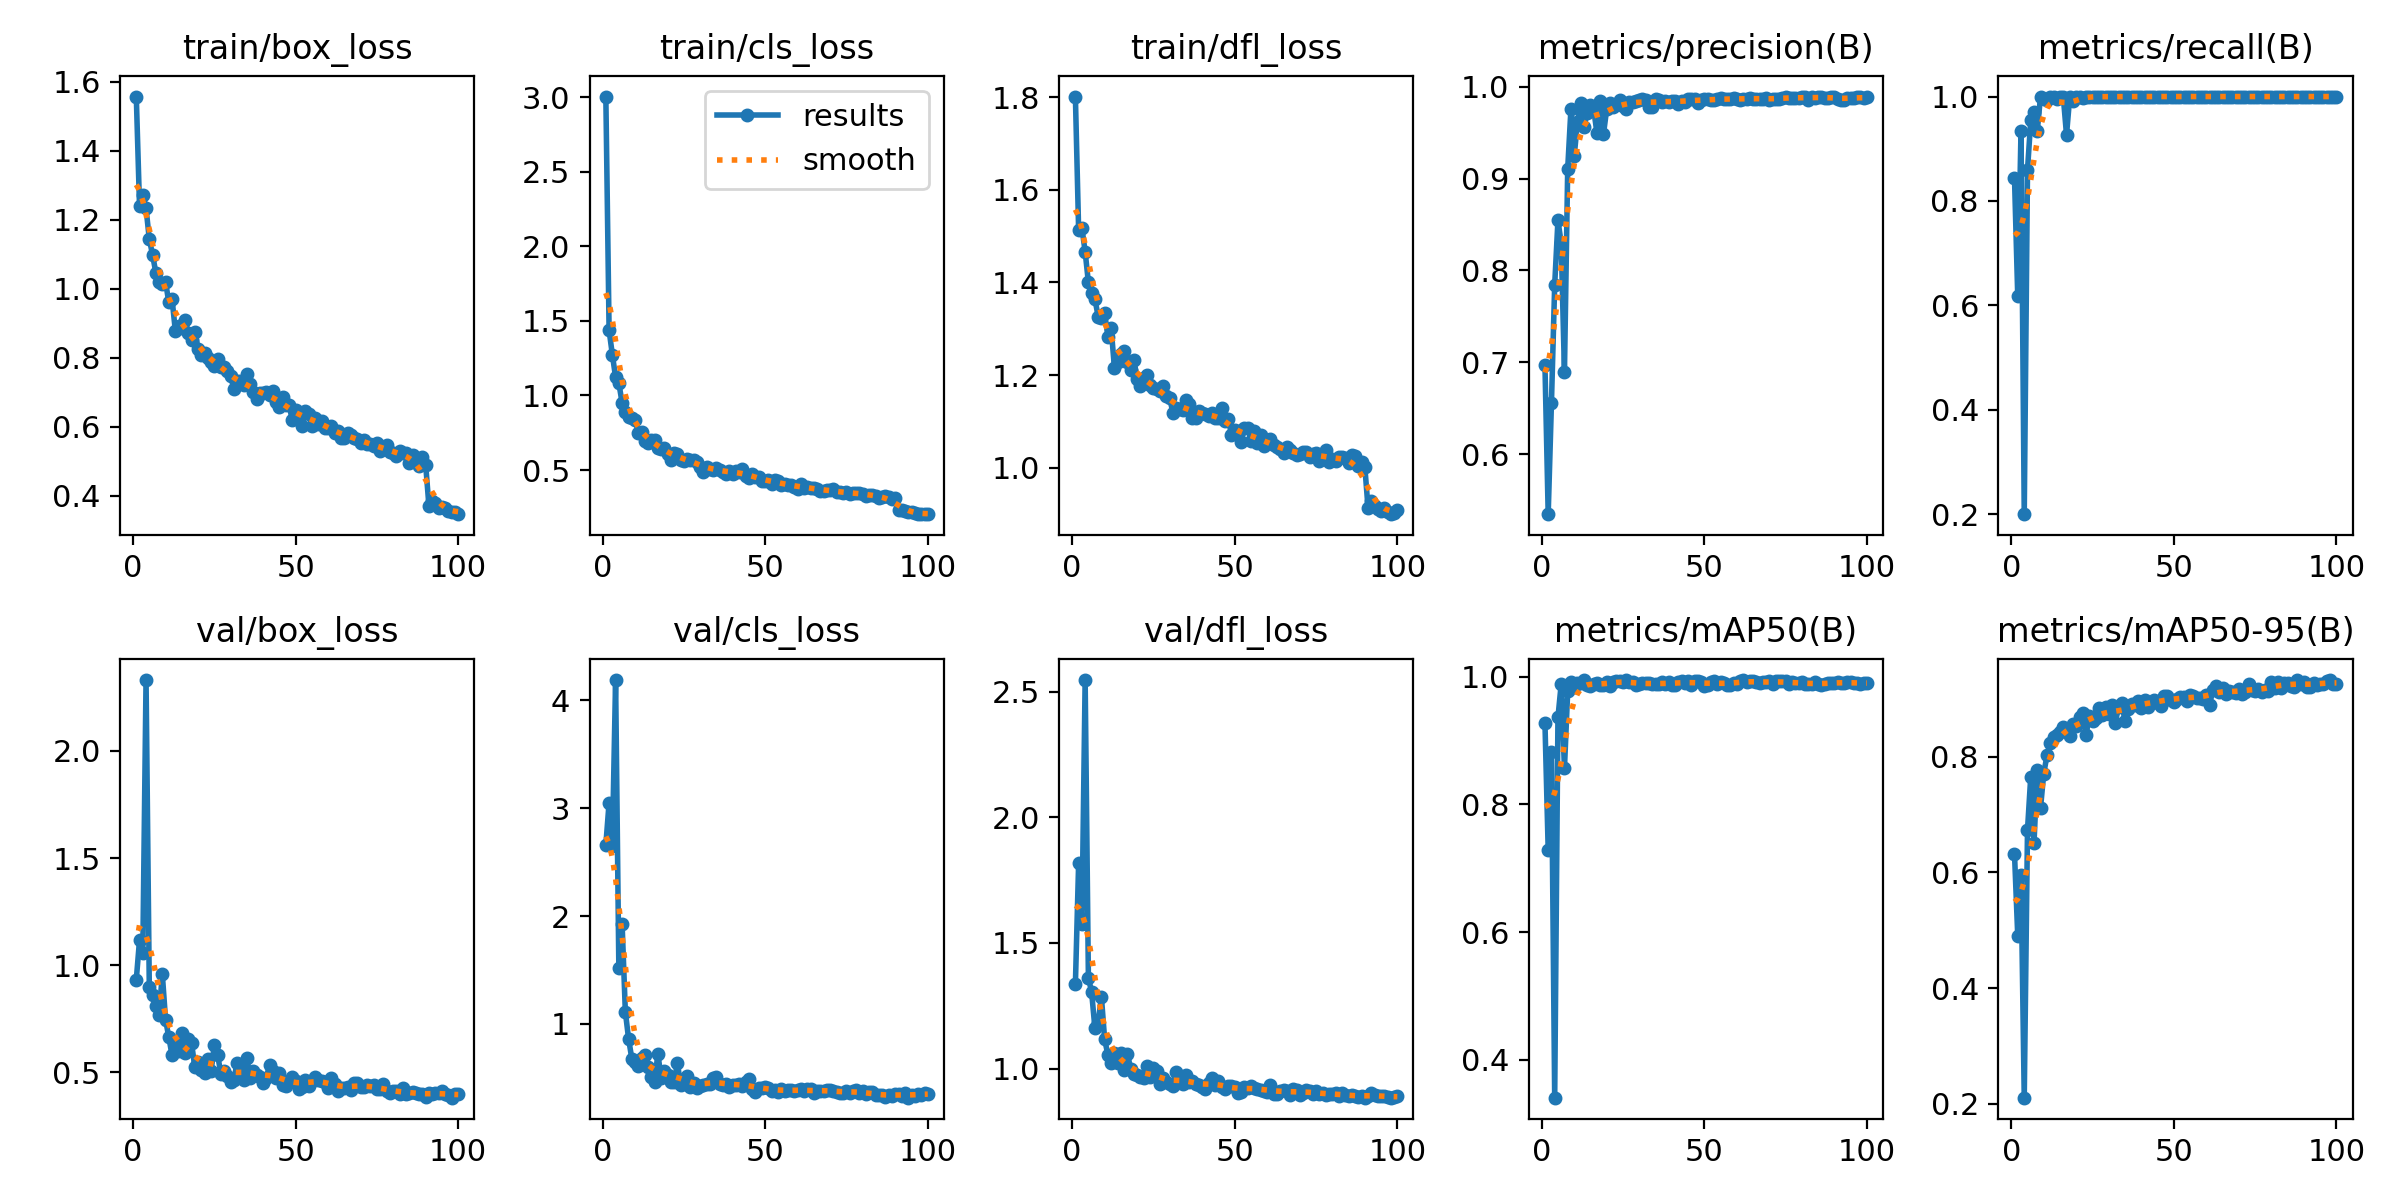

The file beside this chart, header and first rows:
epoch, time, train/box_loss, train/cls_loss, train/dfl_loss, metrics/precision(B), metrics/recall(B), metrics/mAP50(B), metrics/mAP50-95(B), val/box_loss, val/cls_loss, val/dfl_loss, lr/pg0, lr/pg1, lr/pg2
1, 27.15, 1.556, 3.004, 1.801, 0.6976, 0.8445, 0.928, 0.6328, 0.933, 2.659, 1.335, 0.0003619, 0.0003619, 0.0003619
2, 52.39, 1.238, 1.437, 1.512, 0.5348, 0.6175, 0.7286, 0.4905, 1.118, 3.052, 1.818, 0.000725, 0.000725, 0.000725
3, 77.47, 1.272, 1.274, 1.519, 0.6559, 0.9333, 0.8812, 0.5951, 1.058, 2.649, 1.573, 0.001081, 0.001081, 0.001081
4, 102.6, 1.232, 1.122, 1.466, 0.7845, 0.2, 0.3407, 0.2107, 2.33, 4.188, 2.546, 0.001078, 0.001078, 0.001078
5, 127.5, 1.144, 1.082, 1.4, 0.8545, 0.8595, 0.9359, 0.6738, 0.8982, 1.52, 1.362, 0.001067, 0.001067, 0.001067
6, 152.5, 1.098, 0.951, 1.376, 0.8297, 0.9543, 0.9882, 0.7656, 0.8634, 1.927, 1.303, 0.001056, 0.001056, 0.001056
7, 177.5, 1.046, 0.8891, 1.365, 0.6895, 0.97, 0.8562, 0.6509, 0.8078, 1.111, 1.161, 0.001045, 0.001045, 0.001045
8, 202.4, 1.019, 0.8532, 1.326, 0.9108, 0.9336, 0.9775, 0.7767, 0.7679, 0.8614, 1.182, 0.001034, 0.001034, 0.001034
9, 227.4, 1.014, 0.849, 1.324, 0.976, 1, 0.9908, 0.7113, 0.959, 0.6755, 1.284, 0.001023, 0.001023, 0.001023
10, 252.3, 1.019, 0.8356, 1.334, 0.9246, 0.9953, 0.9838, 0.7711, 0.7465, 0.643, 1.116, 0.001012, 0.001012, 0.001012
11, 277.3, 0.9604, 0.7499, 1.283, 0.9615, 0.993, 0.9903, 0.8028, 0.6648, 0.607, 1.054, 0.001001, 0.001001, 0.001001
12, 302.3, 0.9693, 0.7538, 1.301, 0.9819, 1, 0.9893, 0.8247, 0.5803, 0.6839, 1.024, 0.00099, 0.00099, 0.00099
13, 327.3, 0.8784, 0.6912, 1.216, 0.9561, 1, 0.9945, 0.8349, 0.6242, 0.7131, 1.063, 0.000979, 0.000979, 0.000979
14, 352.3, 0.8924, 0.6823, 1.227, 0.9717, 0.9952, 0.9861, 0.8373, 0.6022, 0.6029, 1.021, 0.000968, 0.000968, 0.000968
15, 377.3, 0.8868, 0.7029, 1.246, 0.9804, 1, 0.9856, 0.8424, 0.6832, 0.504, 1.063, 0.000957, 0.000957, 0.000957
16, 402.3, 0.9085, 0.7021, 1.251, 0.9749, 1, 0.9887, 0.8522, 0.5898, 0.4591, 0.9941, 0.000946, 0.000946, 0.000946
17, 427.3, 0.8705, 0.6493, 1.228, 0.9496, 0.9267, 0.9898, 0.8436, 0.6545, 0.7234, 1.058, 0.000935, 0.000935, 0.000935
18, 452.2, 0.8522, 0.6391, 1.211, 0.9848, 1, 0.9872, 0.8361, 0.6372, 0.501, 0.9998, 0.000924, 0.000924, 0.000924
19, 477.1, 0.8746, 0.6463, 1.232, 0.9484, 0.9905, 0.9861, 0.8567, 0.5238, 0.5593, 0.9767, 0.000913, 0.000913, 0.000913
20, 502.1, 0.826, 0.6099, 1.191, 0.9759, 1, 0.9914, 0.8524, 0.5477, 0.5297, 0.9754, 0.000902, 0.000902, 0.000902
21, 527.1, 0.8065, 0.5696, 1.177, 0.9825, 1, 0.985, 0.8684, 0.513, 0.4633, 0.967, 0.000891, 0.000891, 0.000891
22, 552, 0.8135, 0.6111, 1.194, 0.9777, 0.9979, 0.9919, 0.8749, 0.499, 0.4594, 0.9612, 0.00088, 0.00088, 0.00088
23, 577.1, 0.7987, 0.6064, 1.2, 0.9805, 1, 0.9924, 0.8375, 0.5631, 0.6379, 1.011, 0.000869, 0.000869, 0.000869
24, 602, 0.7862, 0.5702, 1.178, 0.985, 1, 0.9935, 0.8706, 0.5053, 0.4325, 0.9661, 0.000858, 0.000858, 0.000858
25, 626.9, 0.7747, 0.5609, 1.173, 0.9786, 1, 0.9919, 0.8613, 0.6298, 0.4896, 1.003, 0.000847, 0.000847, 0.000847
26, 651.8, 0.7969, 0.5721, 1.17, 0.9756, 0.9999, 0.9945, 0.8668, 0.5826, 0.5198, 0.9894, 0.000836, 0.000836, 0.000836
27, 676.8, 0.7736, 0.5651, 1.165, 0.9838, 1, 0.9908, 0.884, 0.4953, 0.4152, 0.9399, 0.000825, 0.000825, 0.000825
28, 701.8, 0.7734, 0.5654, 1.176, 0.9833, 0.9991, 0.9908, 0.8731, 0.5079, 0.4517, 0.9616, 0.000814, 0.000814, 0.000814
29, 726.7, 0.7604, 0.5547, 1.156, 0.9842, 1, 0.9872, 0.886, 0.4833, 0.4084, 0.9446, 0.000803, 0.000803, 0.000803
30, 751.7, 0.748, 0.5232, 1.15, 0.985, 1, 0.9877, 0.8733, 0.4568, 0.4239, 0.9397, 0.000792, 0.000792, 0.000792
31, 776.6, 0.7087, 0.4856, 1.119, 0.9862, 1, 0.9898, 0.8887, 0.4652, 0.4349, 0.9307, 0.000781, 0.000781, 0.000781
32, 801.7, 0.732, 0.5231, 1.13, 0.9854, 1, 0.9893, 0.8592, 0.5459, 0.4388, 0.9859, 0.00077, 0.00077, 0.00077
33, 826.5, 0.7323, 0.5094, 1.128, 0.9782, 0.9986, 0.9898, 0.8857, 0.5129, 0.4422, 0.9553, 0.000759, 0.000759, 0.000759
34, 851.4, 0.7196, 0.501, 1.125, 0.9776, 1, 0.9887, 0.8933, 0.4657, 0.4962, 0.9397, 0.000748, 0.000748, 0.000748
35, 876.4, 0.7527, 0.5159, 1.147, 0.9863, 1, 0.9882, 0.8611, 0.5666, 0.5118, 0.9745, 0.000737, 0.000737, 0.000737
36, 901.4, 0.7221, 0.4987, 1.137, 0.9855, 1, 0.9882, 0.8824, 0.4758, 0.4442, 0.9453, 0.000726, 0.000726, 0.000726
37, 926.4, 0.7009, 0.4888, 1.107, 0.9836, 1, 0.9908, 0.8921, 0.5056, 0.4343, 0.9493, 0.000715, 0.000715, 0.000715
38, 951.3, 0.6802, 0.4729, 1.108, 0.984, 1, 0.9882, 0.8893, 0.4872, 0.4469, 0.9378, 0.000704, 0.000704, 0.000704
39, 976.3, 0.6963, 0.4937, 1.122, 0.9831, 1, 0.9919, 0.8966, 0.4781, 0.4169, 0.9346, 0.000693, 0.000693, 0.000693
40, 1002, 0.697, 0.4753, 1.117, 0.9848, 1, 0.9866, 0.8849, 0.4498, 0.4359, 0.9271, 0.000682, 0.000682, 0.000682
41, 1027, 0.7001, 0.4906, 1.117, 0.9847, 1, 0.9866, 0.899, 0.4765, 0.4305, 0.9203, 0.000671, 0.000671, 0.000671
42, 1052, 0.6908, 0.4878, 1.113, 0.9809, 1, 0.9919, 0.8858, 0.5351, 0.4413, 0.9435, 0.00066, 0.00066, 0.00066
43, 1077, 0.7025, 0.5034, 1.118, 0.9847, 1, 0.9929, 0.8935, 0.5066, 0.4199, 0.9623, 0.000649, 0.000649, 0.000649
44, 1102, 0.6699, 0.4599, 1.107, 0.9829, 1, 0.9898, 0.8976, 0.4763, 0.4638, 0.9339, 0.000638, 0.000638, 0.000638
45, 1127, 0.656, 0.449, 1.107, 0.9861, 1, 0.9929, 0.893, 0.4963, 0.485, 0.9492, 0.000627, 0.000627, 0.000627
46, 1152, 0.6871, 0.4746, 1.128, 0.9864, 1, 0.9866, 0.8876, 0.4418, 0.392, 0.9264, 0.000616, 0.000616, 0.000616
47, 1177, 0.6626, 0.4526, 1.101, 0.9865, 1, 0.9924, 0.9059, 0.4374, 0.3659, 0.9203, 0.0006051, 0.0006051, 0.0006051
48, 1202, 0.6617, 0.4516, 1.106, 0.9818, 1, 0.9929, 0.9052, 0.4586, 0.4067, 0.9297, 0.0005941, 0.0005941, 0.0005941
49, 1227, 0.6178, 0.4249, 1.071, 0.9852, 1, 0.9914, 0.8981, 0.4784, 0.4073, 0.93, 0.0005831, 0.0005831, 0.0005831
50, 1252, 0.6474, 0.428, 1.082, 0.9863, 1, 0.985, 0.8947, 0.4606, 0.4189, 0.9269, 0.0005721, 0.0005721, 0.0005721
51, 1277, 0.6395, 0.4312, 1.074, 0.9867, 1, 0.9861, 0.8996, 0.4226, 0.4041, 0.9043, 0.0005611, 0.0005611, 0.0005611
52, 1302, 0.6004, 0.4063, 1.055, 0.9854, 1, 0.9908, 0.9038, 0.4331, 0.3821, 0.9069, 0.0005501, 0.0005501, 0.0005501
53, 1326, 0.6462, 0.4336, 1.085, 0.9853, 1, 0.9935, 0.9041, 0.4646, 0.3891, 0.9274, 0.0005391, 0.0005391, 0.0005391
54, 1351, 0.637, 0.4257, 1.085, 0.9861, 1, 0.9877, 0.8965, 0.4361, 0.37, 0.9242, 0.0005281, 0.0005281, 0.0005281
55, 1376, 0.603, 0.4021, 1.059, 0.9875, 1, 0.9914, 0.9062, 0.4613, 0.3938, 0.9294, 0.0005171, 0.0005171, 0.0005171
56, 1401, 0.6243, 0.4082, 1.079, 0.9863, 1, 0.9898, 0.9059, 0.4785, 0.3735, 0.9242, 0.0005061, 0.0005061, 0.0005061
57, 1426, 0.6072, 0.4, 1.053, 0.9863, 1, 0.9861, 0.9024, 0.4667, 0.3828, 0.9176, 0.0004951, 0.0004951, 0.0004951
58, 1451, 0.6165, 0.3981, 1.07, 0.9863, 1, 0.9872, 0.9022, 0.4612, 0.3882, 0.9148, 0.0004841, 0.0004841, 0.0004841
59, 1476, 0.5954, 0.3893, 1.046, 0.9873, 1, 0.9903, 0.9007, 0.4564, 0.377, 0.9127, 0.0004731, 0.0004731, 0.0004731
60, 1501, 0.5948, 0.3751, 1.053, 0.9871, 1, 0.9887, 0.9075, 0.429, 0.3879, 0.9082, 0.0004621, 0.0004621, 0.0004621
... 40 more rows
